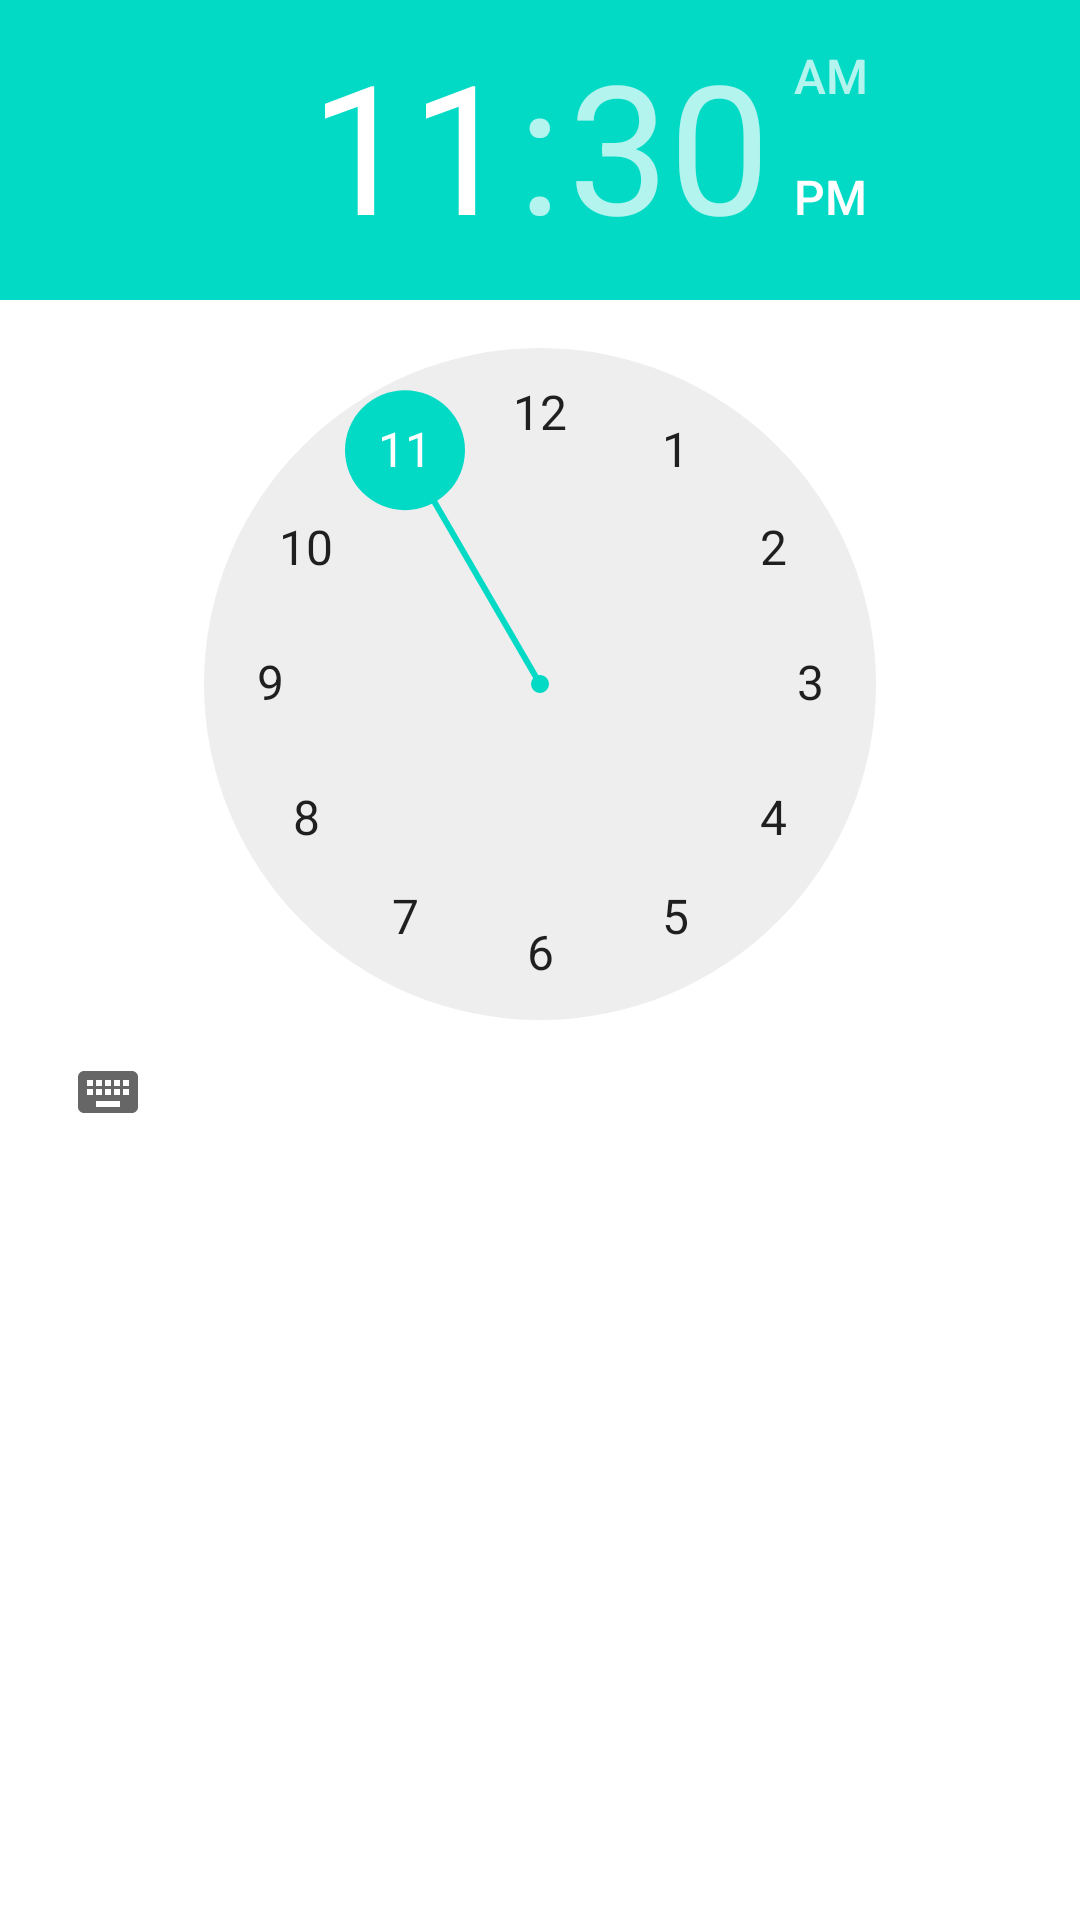

Layout XML and referenced resources for this Android screen:
<!-- AndroidManifest.xml: application theme AppTheme -->
<!-- res/layout/time_picker_dialog.xml -->
<?xml version="1.0" encoding="utf-8"?>
    <LinearLayout  xmlns:android="http://schemas.android.com/apk/res/android"
        android:layout_width="wrap_content"
        android:layout_height="wrap_content"
        android:gravity="center_horizontal">
        <TimePicker
            android:id="@+id/timePicker"
            android:layout_gravity="center_horizontal"
            android:layout_width="wrap_content"
            android:layout_height="wrap_content"
            />
</LinearLayout>
<!-- resources referenced by this layout -->
<resources>
  <style name="AppTheme" parent="Theme.MaterialComponents.DayNight.NoActionBar">
          <item name="windowActionBar">false</item>
          <item name="windowNoTitle">true</item>
          <item name="preferenceTheme">@style/PreferenceThemeOverlay.v14.Material</item>
          <item name="cardViewStyle">@style/CardViewStyle</item>
          <item name="coordinatorLayoutStyle">@style/Widget.Support.CoordinatorLayout</item>
          <item name="floatingActionButtonStyle">@style/Widget.Design.FloatingActionButton</item>
      </style>
  <style name="CardViewStyle" parent="CardView">
          <item name="android:layout_width">match_parent</item>
          <item name="android:layout_height">wrap_content</item>
          <item name="android:layout_margin">3dp</item>
      </style>
</resources>
